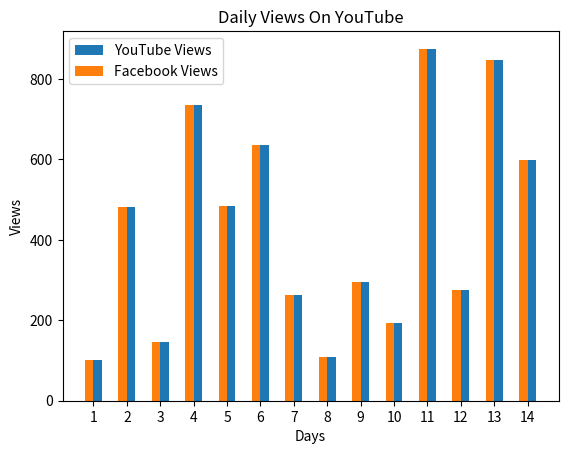

Recreate this plot in Python.
import matplotlib.pyplot as plt

y_views=[100,482,145,736,483,635,264,108,296,193,875,275,846,598]
f_views=[100,482,145,736,483,635,264,108,296,193,875,275,846,598]
days=range(1,15)

plt.bar(days,y_views,label="YouTube Views",width=0.25,align='edge')
plt.bar(days,f_views,label="Facebook Views",width=-0.25,align='edge')

plt.xlabel('Days')
plt.ylabel('Views')
plt.title("Daily Views On YouTube")
plt.legend(loc='upper left')
plt.xticks(days)

plt.savefig('bar_img.png', dpi=200)
plt.show()
